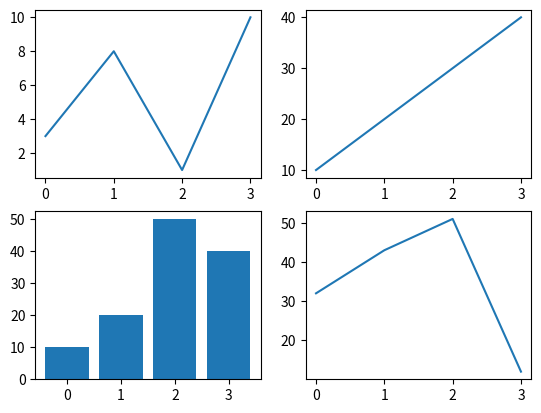

This chart was generated by the following Python code:
import matplotlib.pyplot as plt
import numpy as np
# plot 1
x = np.array([0,1, 2, 3])
y = np.array([3, 8, 1, 10])
plt.subplot(2,2,1) # plt.subplot(row, column, index)
plt.plot(x,y)

# plot 2
x = np.array([0,1,2,3])
y = np.array([10,20,30,40])
plt.subplot(2,2,2)
plt.plot(x,y)


# plot 3
x = np.array([0,1,2,3])
y = np.array([10,20,50,40])
plt.subplot(2,2,3)
plt.bar(x,y)

# plot 4
x = np.array([0,1,2,3])
y = np.array([32,43,51,12])
plt.subplot(2,2,4)
plt.plot(x,y)
plt.show()
plt.savefig("abc.png")


# To combine multiple plots into a single figure using the subplot() function in Matplotlib, you can specify the number of rows and columns for the grid layout and the index of each subplot. Here's an example code that demonstrates how to create a 2x2 grid of subplots:

# To combine multiple plots in 1 graph keep all subplot's index same.